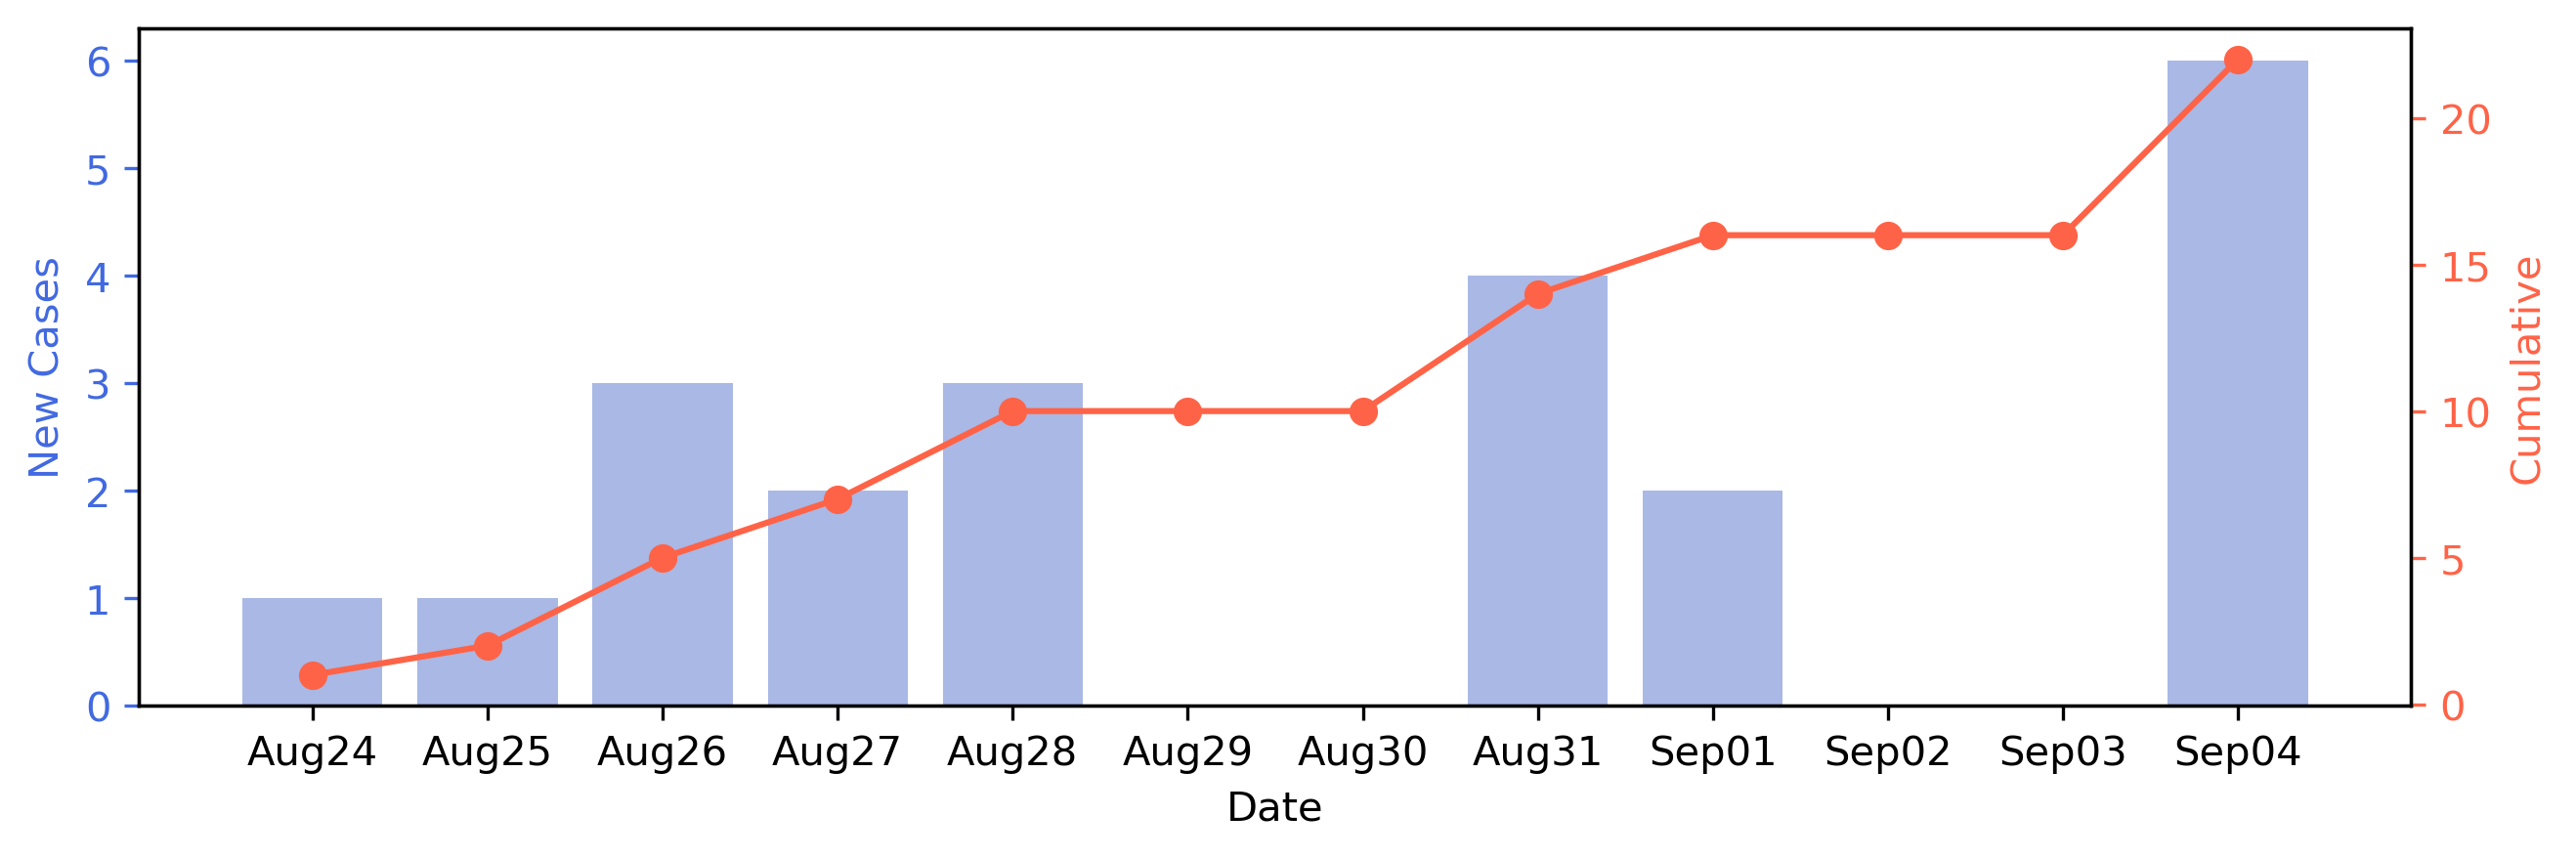

Source data for this figure (header and first rows):
date, new-cases, tweet
Aug24, 1, https://twitter.com/RenscoExecutive/stat…
Aug25, 1, https://twitter.com/RenscoExecutive/stat…
Aug26, 3, https://twitter.com/RenscoExecutive/stat…
Aug27, 2, https://twitter.com/RenscoExecutive/stat…
Aug28, 3, https://twitter.com/RenscoExecutive/stat…
Aug29, 0, 
Aug30, 0, 
Aug31, 4, https://twitter.com/RenscoExecutive/stat…
Sep01, 2, https://twitter.com/RenscoExecutive/stat…
Sep02, 0, https://twitter.com/RenscoExecutive/stat…
Sep03, 0, 
Sep04, 6, https://twitter.com/RenscoExecutive/stat…
